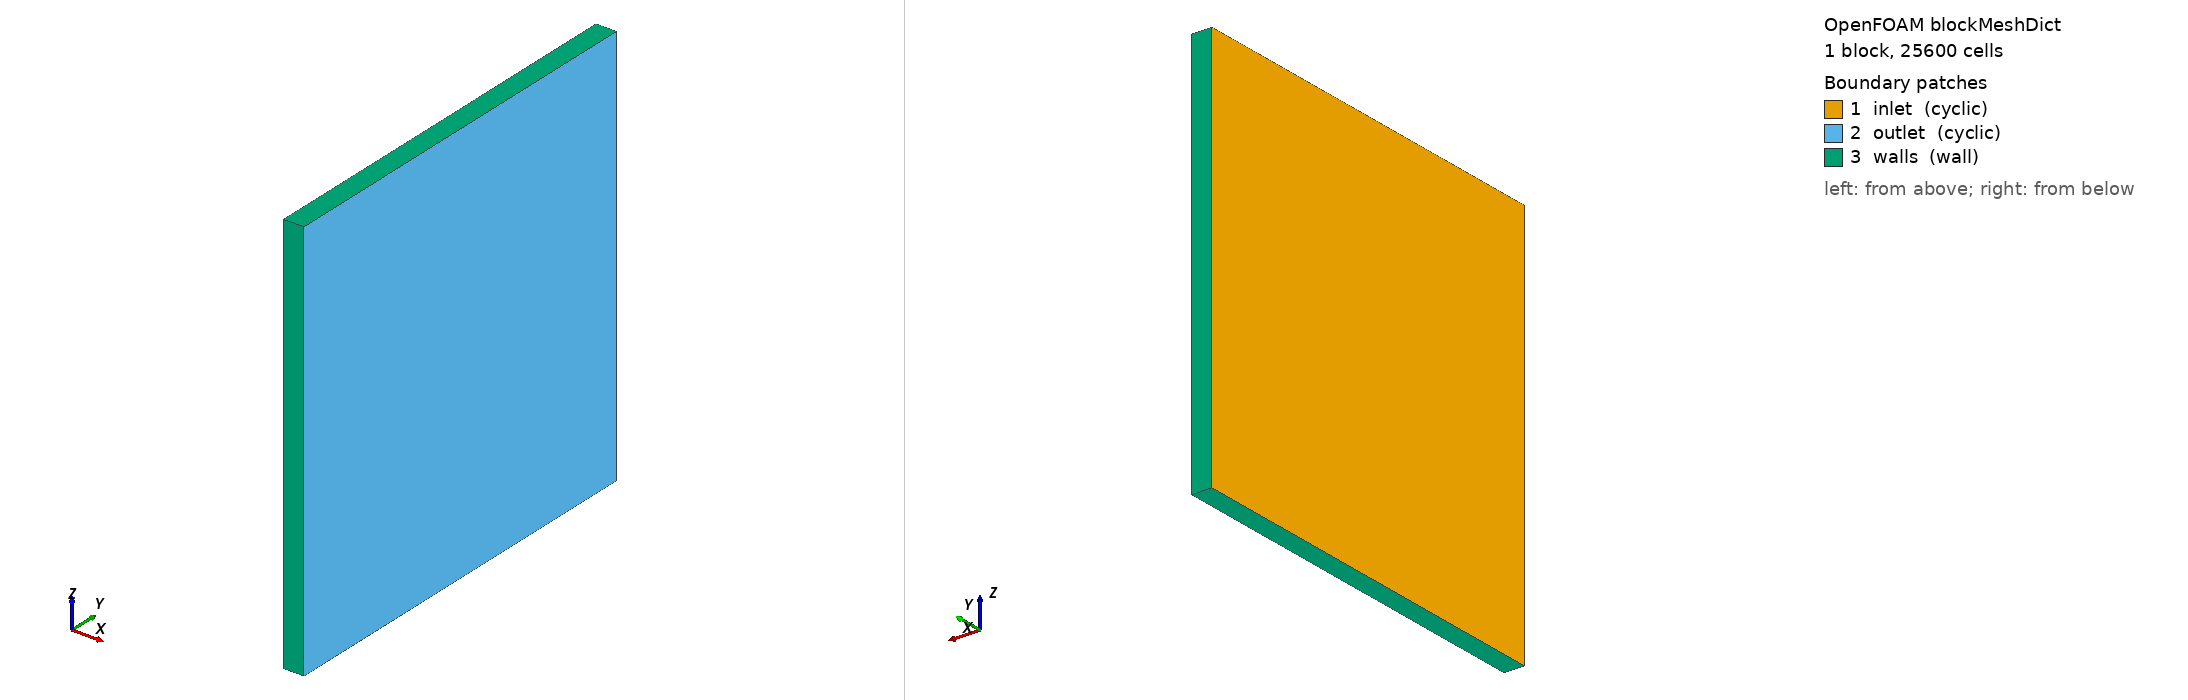

OpenFOAM case: the mesh blockMesh builds from blockMeshDict, 1 block(s), 25600 cells. Boundary patches (legend numbers): 1 inlet (cyclic), 2 outlet (cyclic), 3 walls (wall). Left view from above one corner, right view from below the opposite corner. Boundary conditions: 1 field file(s) under 0/; 3 of 3 drawn patches have an entry in a shipped field file.

=== system/blockMeshDict ===
FoamFile
{
    version     2.0;
    format      ascii;
    class       dictionary;
    object      blockMeshDict;
}

scale 1;

vertices
(
    (0 0 0) (0.05 0 0) (0.05 1 0) (0 1 0)
    (0 0 1) (0.05 0 1) (0.05 1 1) (0 1 1)
);

blocks
(
    hex (0 1 2 3 4 5 6 7) (1 160 160) simpleGrading (1 1 1)
);

boundary
(
    inlet
    {
        type            cyclic;
        neighbourPatch  outlet;
        faces           ((0 4 7 3));
    }
    outlet
    {
        type            cyclic;
        neighbourPatch  inlet;
        faces           ((1 2 6 5));
    }
    walls
    {
        type            wall;
        faces           ((0 1 5 4) (3 7 6 2) (0 3 2 1) (4 5 6 7));
    }
);


=== 0/U ===
FoamFile
{
    version     2.0;
    format      ascii;
    class       volVectorField;
    object      U;
}

dimensions      [0 1 -1 0 0 0 0];
internalField   uniform (0 0 0);
boundaryField
{
    inlet  { type cyclic; }
    outlet { type cyclic; }
    walls  { type noSlip; }
}
